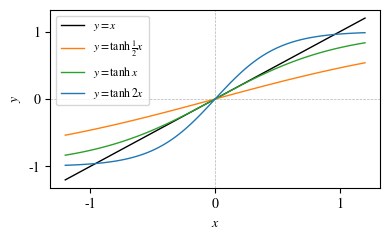

Reproduce this figure in Python.
#!/usr/bin/env python3

import numpy as np
from matplotlib import pyplot as plt

plt.rcParams["font.family"] = "serif"
plt.rcParams["font.serif"] = "STIXGeneral"
plt.rcParams["mathtext.fontset"] = "stix"

out_filename = "./cw_tanh.pdf"


def main():
    fig, ax = plt.subplots(figsize=(4, 2.5))

    xs = np.linspace(-1.2, 1.2, 101)

    ax.axhline(0, color="0.7", linestyle="--", linewidth=0.5)
    ax.axvline(0, color="0.7", linestyle="--", linewidth=0.5)

    ax.plot(xs, xs, color="k", label="$y = x$", linewidth=1)
    ax.plot(
        xs,
        np.tanh(0.5 * xs),
        color="C1",
        label="$y = \\tanh \\frac{1}{2} x$",
        linewidth=1,
    )
    ax.plot(xs, np.tanh(xs), color="C2", label="$y = \\tanh x$", linewidth=1)
    ax.plot(xs, np.tanh(2 * xs), color="C0", label="$y = \\tanh 2 x$", linewidth=1)

    ax.set_xlabel("$x$")
    ax.set_ylabel("$y$")
    ax.set_xticks([-1, 0, 1])
    ax.set_yticks([-1, 0, 1])
    ax.legend(fontsize="small")

    fig.tight_layout()
    print(out_filename)
    fig.savefig(out_filename, bbox_inches="tight", pad_inches=0)


if __name__ == "__main__":
    main()
